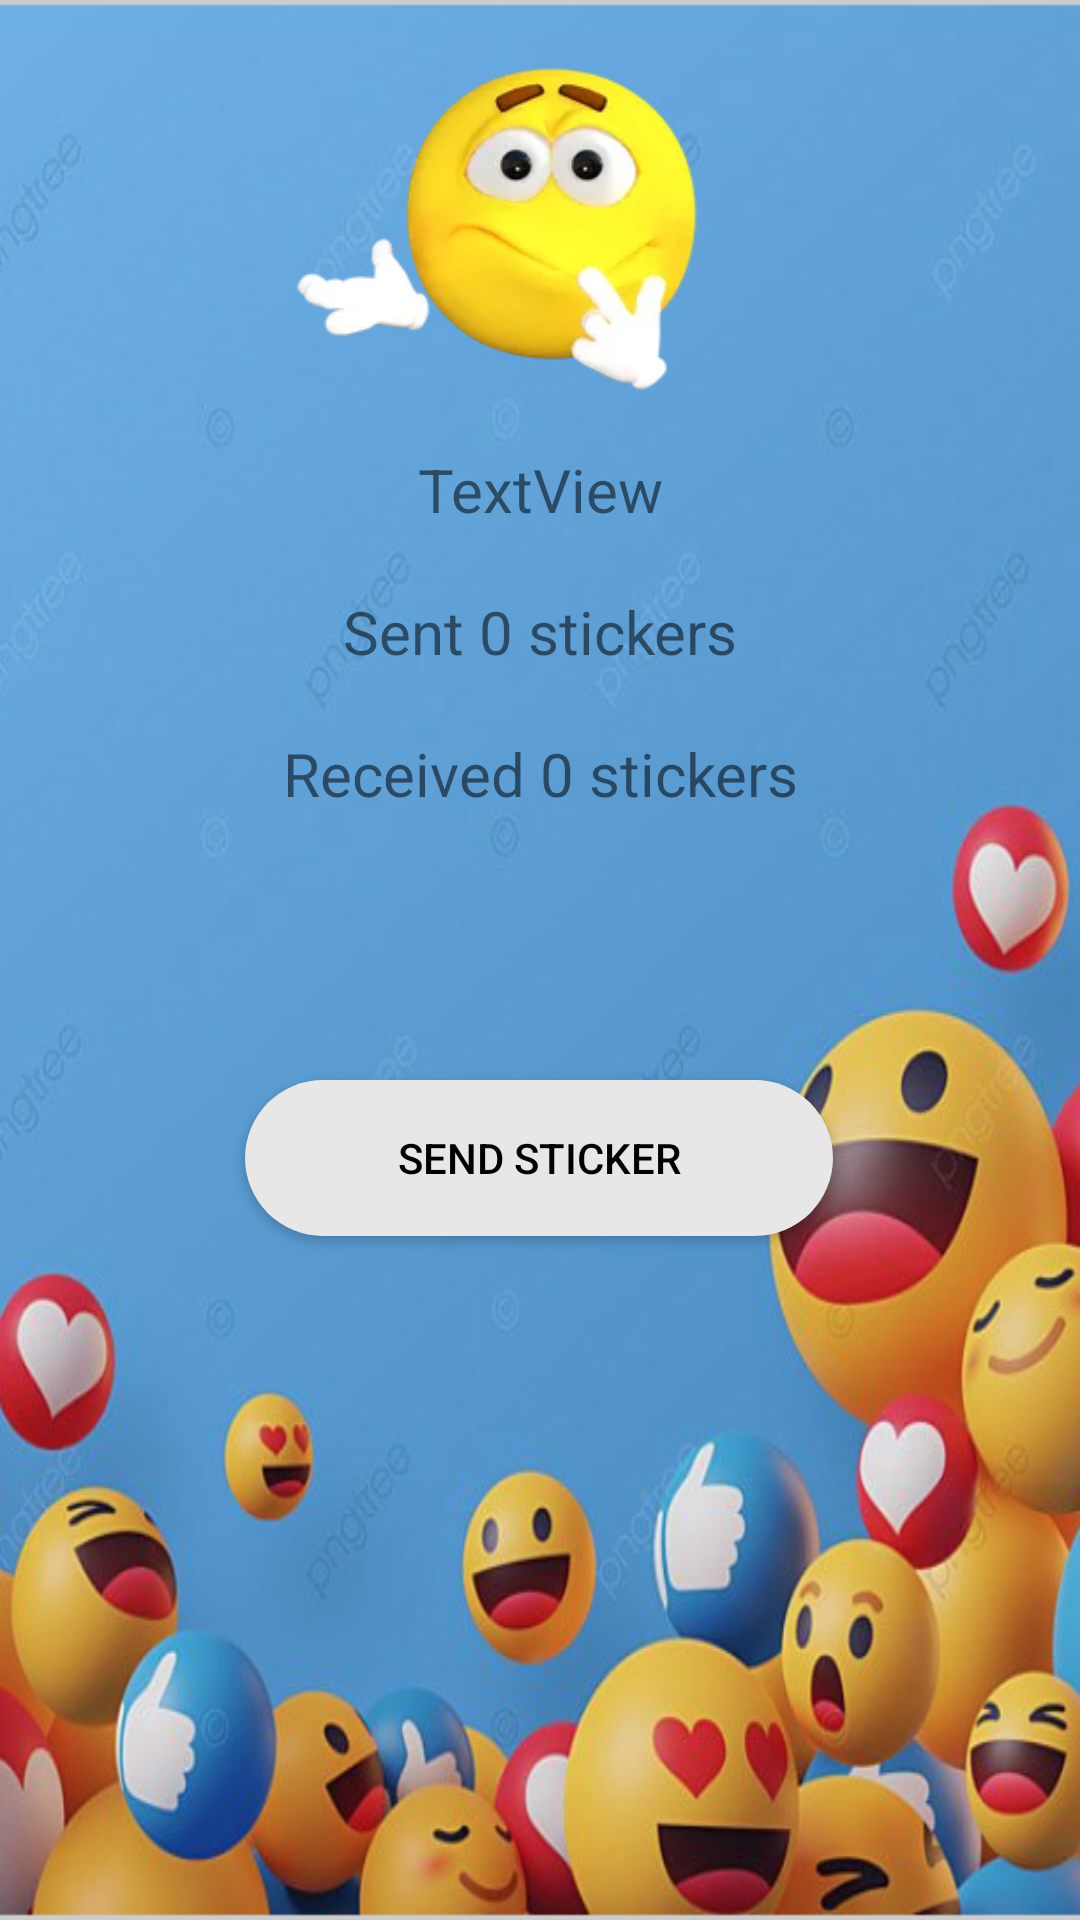

The Android layout XML behind this screen, and the referenced resources:
<!-- AndroidManifest.xml: application theme Theme.Cs5520project -->
<!-- res/layout/activity_sticker_info.xml -->
<?xml version="1.0" encoding="utf-8"?>
<androidx.constraintlayout.widget.ConstraintLayout xmlns:android="http://schemas.android.com/apk/res/android"
    xmlns:app="http://schemas.android.com/apk/res-auto"
    xmlns:tools="http://schemas.android.com/tools"
    android:layout_width="match_parent"
    android:layout_height="match_parent"
    android:background="@drawable/emoji_bg3"
    tools:context=".StickerInfoActivity">

    <TextView
        android:id="@+id/ReceiveCount"
        android:layout_width="186dp"
        android:layout_height="36dp"
        android:gravity="center"
        android:text="Received 0 stickers"
        android:textSize="20dp"
        app:layout_constraintBottom_toBottomOf="parent"
        app:layout_constraintEnd_toEndOf="parent"
        app:layout_constraintStart_toStartOf="parent"
        app:layout_constraintTop_toBottomOf="@+id/stickerCount"
        app:layout_constraintVertical_bias="0.03" />

    <TextView
        android:id="@+id/stickerCount"
        android:layout_width="186dp"
        android:layout_height="36dp"
        android:gravity="center"
        android:text="Sent 0 stickers"
        android:textSize="20dp"
        app:layout_constraintBottom_toBottomOf="parent"
        app:layout_constraintEnd_toEndOf="parent"
        app:layout_constraintStart_toStartOf="parent"
        app:layout_constraintTop_toBottomOf="@+id/imgTitle"
        app:layout_constraintVertical_bias="0.027" />


    <ImageView
        android:id="@+id/imageInfo"
        android:layout_width="178dp"
        android:layout_height="126dp"
        android:layout_marginTop="10dp"
        app:layout_constraintEnd_toEndOf="parent"
        app:layout_constraintStart_toStartOf="parent"
        app:layout_constraintTop_toTopOf="parent"
        app:srcCompat="@drawable/emoji_1" />

    <TextView
        android:id="@+id/imgTitle"
        android:layout_width="186dp"
        android:layout_height="36dp"
        android:gravity="center"
        android:text="TextView"
        android:textSize="20dp"
        app:layout_constraintBottom_toBottomOf="parent"
        app:layout_constraintEnd_toEndOf="parent"
        app:layout_constraintStart_toStartOf="parent"
        app:layout_constraintTop_toBottomOf="@+id/imageInfo"
        app:layout_constraintVertical_bias="0.02" />

    <androidx.appcompat.widget.AppCompatButton
        android:id="@+id/sendBtn"
        android:layout_width="196dp"
        android:layout_height="52dp"
        android:background="@drawable/btn_bg"
        android:text="Send Sticker"
        android:textColor="@color/black"
        app:layout_constraintBottom_toBottomOf="parent"
        app:layout_constraintEnd_toEndOf="parent"
        app:layout_constraintHorizontal_bias="0.497"
        app:layout_constraintStart_toStartOf="parent"
        app:layout_constraintTop_toBottomOf="@+id/ReceiveCount"
        app:layout_constraintVertical_bias="0.269" />


</androidx.constraintlayout.widget.ConstraintLayout>
<!-- resources referenced by this layout -->
<resources>
  <color name="black">#FF000000</color>
  <!-- drawable btn_bg (drawable) -->
  <?xml version="1.0" encoding="utf-8"?>
  <shape xmlns:android="http://schemas.android.com/apk/res/android">
      <solid android:color="#E7E7E7" />
      <corners android:radius="70dp" />
  
  </shape>
  <!-- drawable emoji_1: jpg bitmap (drawable, 7028 bytes) -->
  <!-- drawable emoji_bg3: jpeg bitmap (drawable, 508698 bytes) -->
  <style name="Theme.Cs5520project" parent="Theme.MaterialComponents.DayNight.NoActionBar">
          
          <item name="colorPrimary">@color/purple_500</item>
          <item name="colorPrimaryVariant">@color/purple_700</item>
          <item name="colorOnPrimary">@color/white</item>
          
          <item name="colorSecondary">@color/teal_200</item>
          <item name="colorSecondaryVariant">@color/teal_700</item>
          <item name="colorOnSecondary">@color/black</item>
          
          <item name="android:statusBarColor">?attr/colorPrimaryVariant</item>
          
  
          <item name="android:windowContentTransitions">true</item>
      </style>
  <color name="purple_500">#FF6200EE</color>
  <color name="purple_700">#FF3700B3</color>
  <color name="white">#FFFFFFFF</color>
  <color name="teal_200">#FF03DAC5</color>
  <color name="teal_700">#FF018786</color>
</resources>
